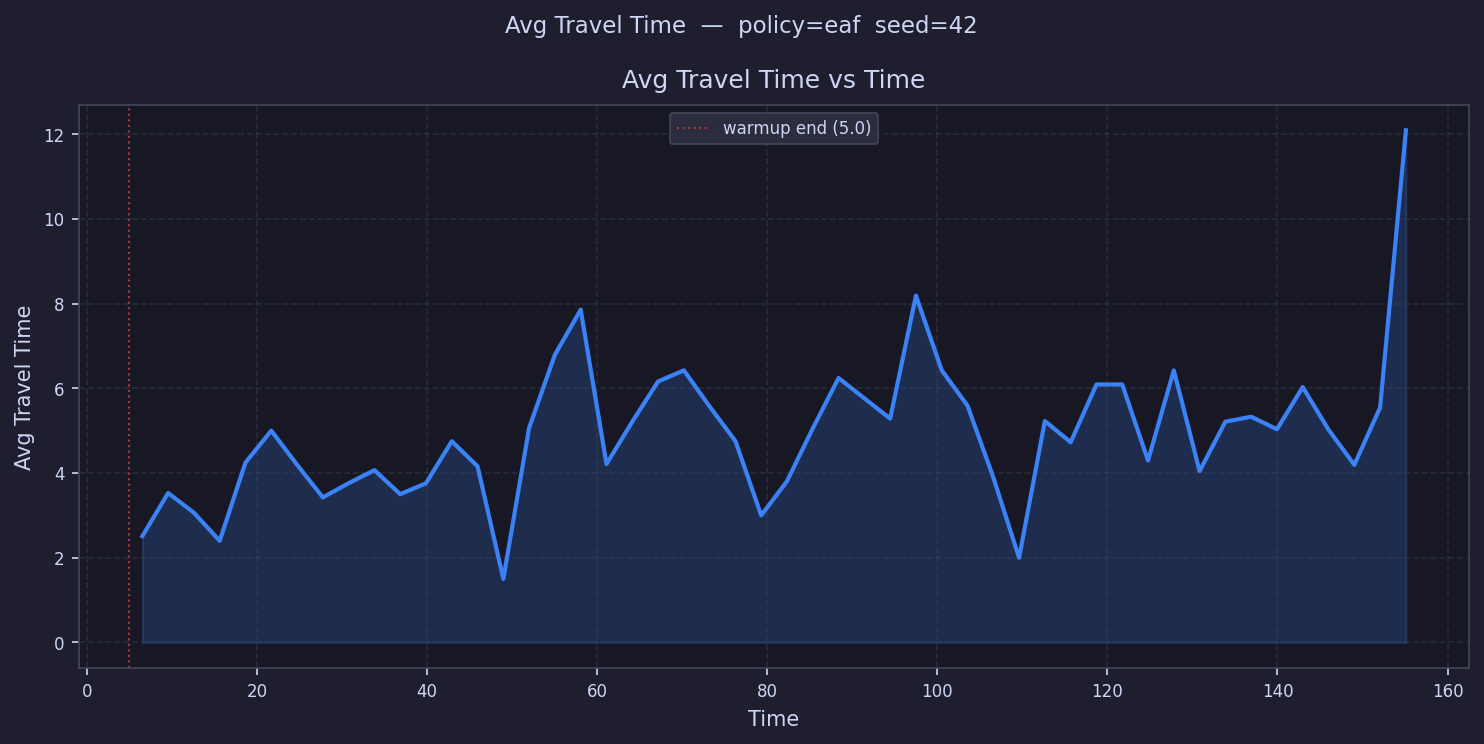

Source data for this figure (header and first rows):
time, avg_travel_time
6.516, 2.51
9.548, 3.528
12.58, 3.062
15.61, 2.4
18.65, 4.247
21.68, 4.999
24.71, 4.195
27.74, 3.425
30.77, 3.759
33.81, 4.067
36.84, 3.5
39.87, 3.757
42.9, 4.749
45.94, 4.156
48.97, 1.5
52, 5.068
55.03, 6.792
58.07, 7.854
61.1, 4.212
64.13, 5.212
67.16, 6.16
70.19, 6.423
73.23, 5.568
76.26, 4.753
79.29, 3.0
82.32, 3.808
85.36, 5.054
88.39, 6.242
91.42, 
94.45, 5.283
97.49, 8.186
100.5, 6.424
103.6, 5.59
106.6, 3.896
109.6, 2.0
112.6, 5.226
115.7, 4.726
118.7, 6.089
121.7, 6.089
124.8, 4.294
127.8, 6.423
130.8, 4.045
133.9, 5.211
136.9, 5.328
139.9, 5.033
143, 6.027
146, 5.022
149, 4.194
152.1, 5.545
155.1, 12.09
